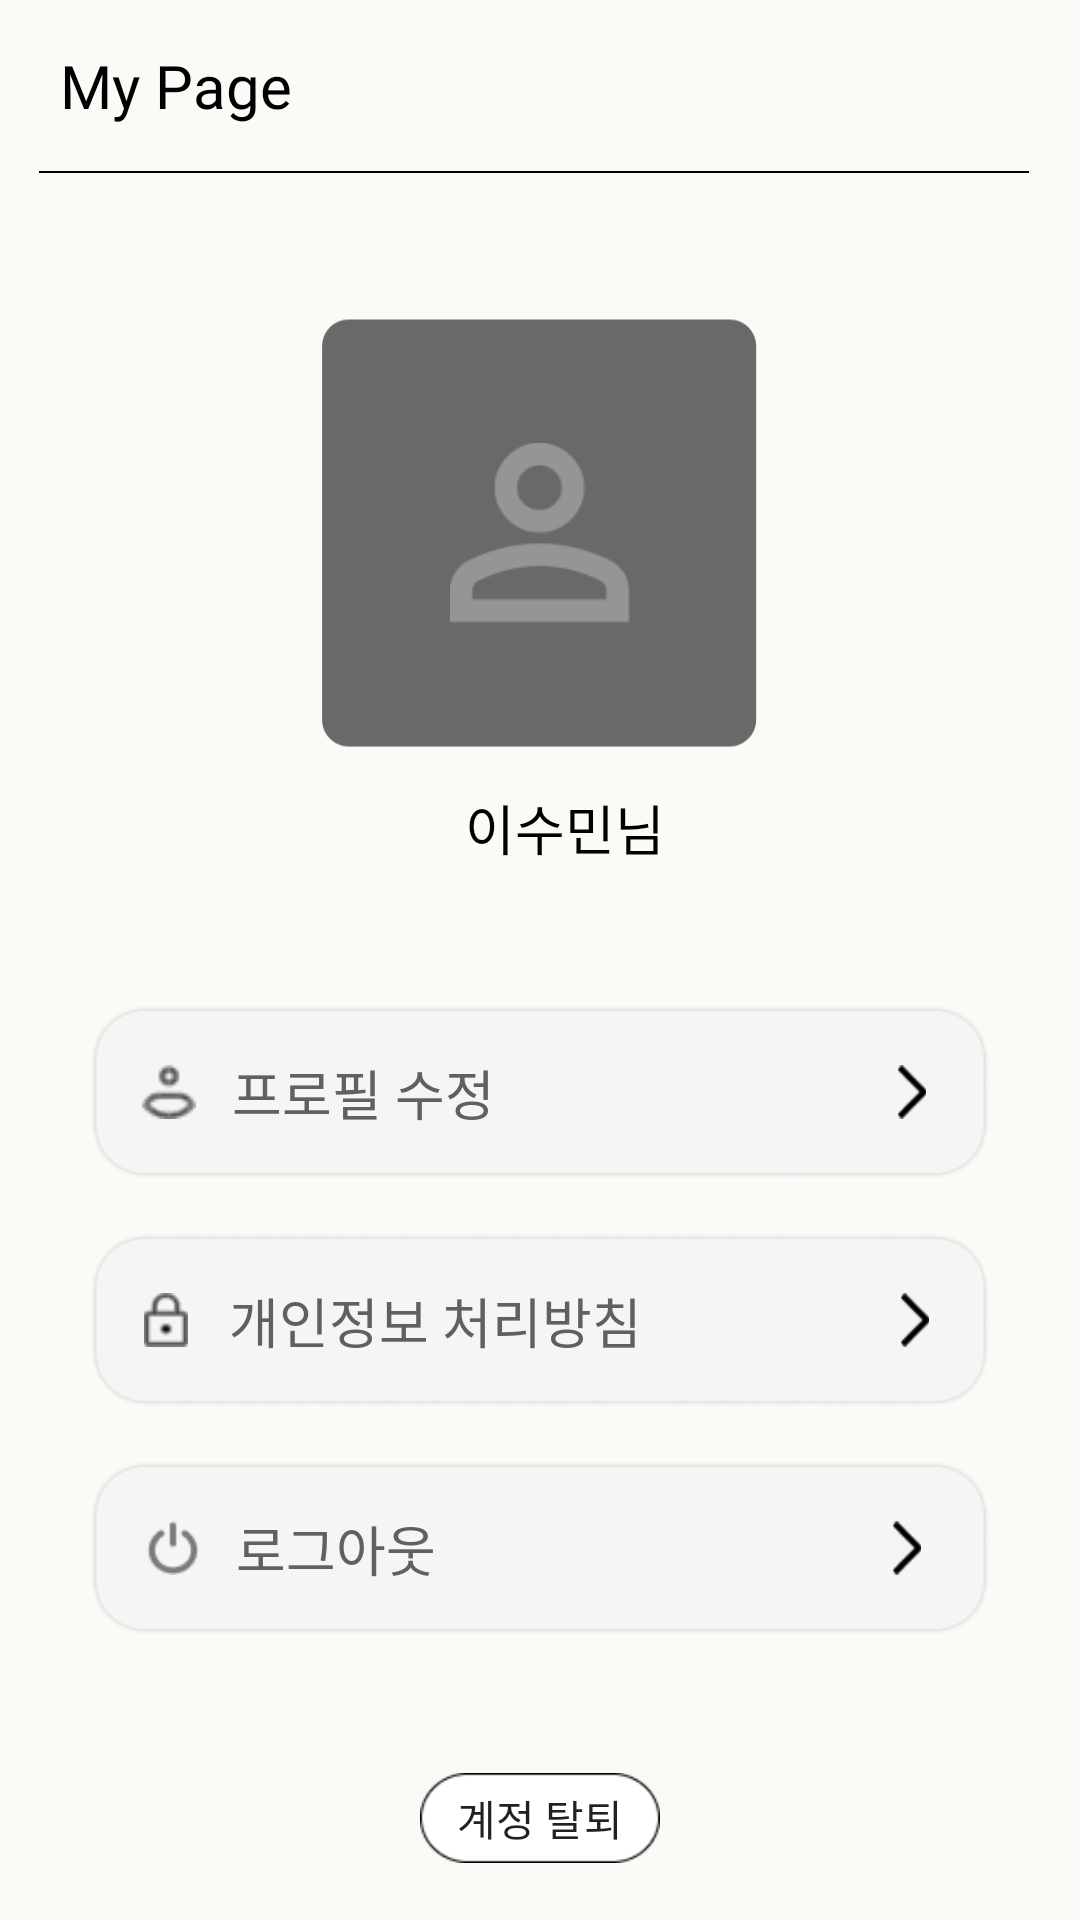

Android layout source for this screen:
<!-- AndroidManifest.xml: application theme Theme.SplashEx -->
<!-- res/layout/fragment_my.xml -->
<?xml version="1.0" encoding="utf-8"?>
<androidx.constraintlayout.widget.ConstraintLayout xmlns:android="http://schemas.android.com/apk/res/android"
    android:layout_width="match_parent"
    android:layout_height="match_parent"
    xmlns:app="http://schemas.android.com/apk/res-auto"
    android:background="#FBFAF7">

    <LinearLayout
        android:id="@+id/fragment_top"
        android:layout_width="match_parent"
        android:layout_height="wrap_content"
        android:orientation="vertical"
        android:paddingTop="15dp"
        app:layout_constraintTop_toTopOf="parent">

        <LinearLayout
            android:layout_width="match_parent"
            android:layout_height="wrap_content"
            android:layout_gravity="center"
            android:orientation="horizontal">


            <TextView
                android:id="@+id/tv_mypage"
                android:layout_width="match_parent"
                android:layout_height="wrap_content"
                android:layout_gravity="center"
                android:fontFamily="@font/pretendard_bold"
                android:paddingStart="20dp"
                android:text="My Page"
                android:textColor="@color/black"
                android:textSize="20sp" />

        </LinearLayout>

        <View
            android:id="@+id/view_line"
            android:layout_width="330dp"
            android:layout_height="2px"
            android:layout_marginStart="13dp"
            android:layout_marginTop="15dp"
            android:layout_marginBottom="5dp"
            android:background="@color/black" />

    </LinearLayout>

    <ImageView
        android:id="@+id/iv_my_page_profile"
        android:layout_width="150dp"
        android:layout_height="150dp"
        android:src="@drawable/ic_mypage_profile"
        android:layout_marginTop="40dp"
        app:layout_constraintTop_toBottomOf="@id/fragment_top"
        app:layout_constraintStart_toStartOf="parent"
        app:layout_constraintEnd_toEndOf="parent"/>

    <ImageView
        android:id="@+id/iv_my_page_profile_icon"
        android:layout_width="60dp"
        android:layout_height="60dp"
        android:src="@drawable/img_mypage_profile_sample"
        app:layout_constraintTop_toTopOf="@id/iv_my_page_profile"
        app:layout_constraintBottom_toBottomOf="@id/iv_my_page_profile"
        app:layout_constraintStart_toStartOf="@id/iv_my_page_profile"
        app:layout_constraintEnd_toEndOf="@id/iv_my_page_profile"/>

    <TextView
        android:id="@+id/iv_my_page_name"
        android:layout_width="wrap_content"
        android:layout_height="wrap_content"
        android:text="이수민"
        android:textColor="@color/black"
        android:textSize="18sp"
        android:fontFamily="@font/pretendard_bold"
        android:layout_marginTop="10dp"
        app:layout_constraintTop_toBottomOf="@id/iv_my_page_profile"
        app:layout_constraintStart_toStartOf="@id/iv_my_page_profile"
        app:layout_constraintEnd_toEndOf="@id/iv_my_page_profile"/>

    <TextView
        android:layout_width="wrap_content"
        android:layout_height="wrap_content"
        android:text="님"
        android:textColor="@color/black"
        android:textSize="18sp"
        android:fontFamily="@font/pretendard_regular"
        app:layout_constraintTop_toTopOf="@id/iv_my_page_name"
        app:layout_constraintBottom_toBottomOf="@id/iv_my_page_name"
        app:layout_constraintStart_toEndOf="@id/iv_my_page_name"/>

    <ImageView
        android:id="@+id/iv_my_page_profile_change"
        android:layout_width="300dp"
        android:layout_height="70dp"
        android:src="@drawable/img_mypage_bg"
        android:layout_marginTop="40dp"
        app:layout_constraintTop_toBottomOf="@id/iv_my_page_name"
        app:layout_constraintStart_toStartOf="parent"
        app:layout_constraintEnd_toEndOf="parent"/>

    <LinearLayout
        android:layout_width="wrap_content"
        android:layout_height="wrap_content"
        app:layout_constraintTop_toTopOf="@id/iv_my_page_profile_change"
        app:layout_constraintBottom_toBottomOf="@id/iv_my_page_profile_change"
        app:layout_constraintStart_toStartOf="@id/iv_my_page_profile_change"
        app:layout_constraintEnd_toEndOf="@id/iv_my_page_profile_change"
        android:orientation="horizontal">

        <ImageView
            android:id="@+id/iv_my_page_profile_change_icon"
            android:layout_width="18dp"
            android:layout_height="18dp"
            android:src="@drawable/img_mypage_profile_change_icon"
            android:layout_gravity="center"/>

        <TextView
            android:id="@+id/tv_my_page_profile_change"
            android:layout_width="wrap_content"
            android:layout_height="wrap_content"
            android:text="프로필 수정"
            android:textSize="18sp"
            android:fontFamily="@font/pretendard_semibold"
            android:textColor="#606060"
            android:layout_marginStart="12dp"
            android:layout_gravity="center"/>

        <ImageView
            android:id="@+id/iv_my_page_profile_change_arrow"
            android:layout_width="18dp"
            android:layout_height="18dp"
            android:src="@drawable/img_mypage_arrow"
            android:layout_gravity="center"
            android:layout_marginStart="130dp"/>
    </LinearLayout>

    <ImageView
        android:id="@+id/iv_my_page_personal_info"
        android:layout_width="300dp"
        android:layout_height="70dp"
        android:src="@drawable/img_mypage_bg"
        android:layout_marginTop="6dp"
        app:layout_constraintTop_toBottomOf="@id/iv_my_page_profile_change"
        app:layout_constraintStart_toStartOf="parent"
        app:layout_constraintEnd_toEndOf="parent"/>

    <LinearLayout
        android:layout_width="wrap_content"
        android:layout_height="wrap_content"
        app:layout_constraintTop_toTopOf="@id/iv_my_page_personal_info"
        app:layout_constraintBottom_toBottomOf="@id/iv_my_page_personal_info"
        app:layout_constraintStart_toStartOf="@id/iv_my_page_personal_info"
        app:layout_constraintEnd_toEndOf="@id/iv_my_page_personal_info"
        android:orientation="horizontal">

        <ImageView
            android:id="@+id/iv_my_page_personal_info_icon"
            android:layout_width="18dp"
            android:layout_height="18dp"
            android:src="@drawable/img_my_page_personal_info"
            android:layout_gravity="center"/>

        <TextView
            android:id="@+id/tv_my_page_personal_info"
            android:layout_width="wrap_content"
            android:layout_height="wrap_content"
            android:text="개인정보 처리방침"
            android:textSize="18sp"
            android:fontFamily="@font/pretendard_semibold"
            android:textColor="#606060"
            android:layout_marginStart="12dp"
            android:layout_gravity="center"/>

        <ImageView
            android:id="@+id/iv_my_page_personal_info_arrow"
            android:layout_width="18dp"
            android:layout_height="18dp"
            android:src="@drawable/img_mypage_arrow"
            android:layout_gravity="center"
            android:layout_marginStart="82dp"/>
    </LinearLayout>

    <ImageView
        android:id="@+id/iv_my_page_logout"
        android:layout_width="300dp"
        android:layout_height="70dp"
        android:src="@drawable/img_mypage_bg"
        android:layout_marginTop="6dp"
        app:layout_constraintTop_toBottomOf="@id/iv_my_page_personal_info"
        app:layout_constraintStart_toStartOf="parent"
        app:layout_constraintEnd_toEndOf="parent"/>

    <LinearLayout
        android:layout_width="wrap_content"
        android:layout_height="wrap_content"
        app:layout_constraintTop_toTopOf="@id/iv_my_page_logout"
        app:layout_constraintBottom_toBottomOf="@id/iv_my_page_logout"
        app:layout_constraintStart_toStartOf="@id/iv_my_page_logout"
        app:layout_constraintEnd_toEndOf="@id/iv_my_page_logout"
        android:orientation="horizontal">

        <ImageView
            android:id="@+id/iv_my_page_logout_icon"
            android:layout_width="18dp"
            android:layout_height="18dp"
            android:src="@drawable/img_mypage_logout_icon"
            android:layout_gravity="center"/>

        <TextView
            android:id="@+id/tv_my_page_logout"
            android:layout_width="wrap_content"
            android:layout_height="wrap_content"
            android:text="로그아웃"
            android:textSize="18sp"
            android:fontFamily="@font/pretendard_semibold"
            android:textColor="#606060"
            android:layout_marginStart="12dp"
            android:layout_gravity="center"/>

        <ImageView
            android:id="@+id/iv_my_page_logout_arrow"
            android:layout_width="18dp"
            android:layout_height="18dp"
            android:src="@drawable/img_mypage_arrow"
            android:layout_gravity="center"
            android:layout_marginStart="148dp"/>
    </LinearLayout>

    <Button
        android:id="@+id/bt_my_page_account_del"
        android:layout_width="80dp"
        android:layout_height="30dp"
        android:text="계정 탈퇴"
        android:textSize="14sp"
        android:fontFamily="@font/pretendard_regular"
        android:background="@drawable/img_mypage_account_del"
        android:layout_marginTop="40dp"
        app:layout_constraintTop_toBottomOf="@id/iv_my_page_logout"
        app:layout_constraintStart_toStartOf="parent"
        app:layout_constraintEnd_toEndOf="parent"/>

</androidx.constraintlayout.widget.ConstraintLayout>
<!-- resources referenced by this layout -->
<resources>
  <color name="black">#FF000000</color>
  <!-- drawable ic_mypage_profile (drawable) -->
  <vector xmlns:android="http://schemas.android.com/apk/res/android"
      android:width="253dp"
      android:height="248dp"
      android:viewportWidth="253"
      android:viewportHeight="248">
    <path
        android:pathData="M4,19C4,10.72 10.72,4 19,4H233.03C241.32,4 248.03,10.72 248.03,19V229C248.03,237.28 241.32,244 233.03,244H19C10.72,244 4,237.28 4,229V19Z"
        android:fillColor="#696969"/>
  </vector>
  <!-- drawable img_mypage_arrow: png bitmap (drawable, 236 bytes) -->
  <!-- drawable img_mypage_bg: png bitmap (drawable, 6238 bytes) -->
  <!-- drawable img_mypage_logout_icon: png bitmap (drawable, 653 bytes) -->
  <style name="Theme.SplashEx" parent="Base.Theme.Booking">
          <item name="android:windowSplashScreenBackground" tools:targetApi="S">#FBFAF7</item>
          <item name="android:windowSplashScreenAnimatedIcon" tools:targetApi="S">@drawable/splash</item>
          <item name="android:windowSplashScreenIconBackgroundColor" tools:targetApi="S">@null</item>
          <item name="android:windowSplashScreenAnimationDuration" tools:targetApi="S">200</item>
          <item name="android:windowSplashScreenBrandingImage" tools:targetApi="S">@drawable/splash_branding_txt</item>
      </style>
  <style name="Base.Theme.Booking" parent="Theme.AppCompat.DayNight.NoActionBar">
          
          
          
      </style>
  <!-- drawable splash (drawable) -->
  <inset xmlns:android="http://schemas.android.com/apk/res/android"
      android:drawable="@drawable/ic_booking_logo"
      android:insetLeft="42dp"
      android:insetRight="42dp"
      android:insetTop="32dp"
      android:insetBottom="32dp"/>
  <!-- drawable splash_branding_txt (drawable) -->
  <?xml version="1.0" encoding="utf-8"?>
  <layer-list xmlns:android="http://schemas.android.com/apk/res/android">
      <item
          android:drawable="@drawable/ic_booking_logo_txt"
          android:gravity="center"
          android:width="150dp"
          android:height="40dp"/>
  </layer-list>
  <!-- drawable ic_booking_logo (drawable) -->
  <vector xmlns:android="http://schemas.android.com/apk/res/android"
      android:width="126dp"
      android:height="169dp"
      android:viewportWidth="126"
      android:viewportHeight="169">
    <path
        android:pathData="M0,142.87V46.46L0.36,45.8L0.72,45.3L1.26,44.8L1.8,44.3L2.52,43.97H3.24H4.86H6.84L10.44,44.63L14.75,45.3L19.07,45.97L25.19,47.3L30.77,48.8L35.81,50.46L41.38,52.63L46.6,55.12L50.74,57.29L55.42,60.45L58.12,62.78L60.46,65.28H53.62L52.9,65.61L52.36,66.28L52.18,66.94V163.18L47.5,159.85L42.82,157.35L35.45,154.19L28.07,152.02L19.07,149.53L14.03,148.53L10.08,148.03L7.56,147.69H5.94H2.7L1.08,146.86L0,145.86V142.87Z"
        android:fillColor="#5D718A"/>
    <path
        android:pathData="M125.94,142.87V46.46L125.58,45.8L125.22,45.3L124.68,44.8L124.14,44.3L123.42,43.97H122.7H121.08H119.1L115.5,44.63L111.18,45.3L106.86,45.97L100.75,47.3L95.17,48.8L90.13,50.46L84.55,52.63L79.33,55.12L75.2,57.29L70.52,60.45L67.82,62.78L65.48,65.28H72.32L73.04,65.61L73.58,66.28L73.76,66.94V163.18L78.43,159.85L83.11,157.35L90.49,154.19L97.87,152.02L106.86,149.53L111.9,148.53L115.86,148.03L118.38,147.69H120H123.24L124.86,146.86L125.94,145.86V142.87Z"
        android:fillColor="#E6C5BE"/>
    <path
        android:pathData="M49.56,69.44C49.56,66.68 51.8,64.44 54.56,64.44H71.55C74.32,64.44 76.55,66.68 76.55,69.44V155.51C76.55,162.96 70.51,169 63.06,169V169C55.61,169 49.56,162.96 49.56,155.51V69.44Z"
        android:fillColor="#B4BFC5"/>
    <path
        android:pathData="M39.71,5.31C41.15,6.31 50.86,20.96 50.86,20.96C50.86,20.96 61.3,0.48 62.2,0.15C63.1,-0.19 64.18,0.15 64.18,0.15L74.79,20.96H75.69C75.69,20.96 85.95,5.14 87.75,4.81C89.55,4.48 91.89,4.98 92.61,7.14C93.33,9.31 92.61,37.11 92.61,39.44C92.61,41.77 89.91,42.44 89.91,42.44H36.47C36.47,42.44 33.59,41.94 33.59,39.44C33.59,36.94 32.69,9.47 33.59,6.97C34.49,4.48 38.27,4.31 39.71,5.31Z"
        android:fillColor="#E1A55D"/>
  </vector>
</resources>
